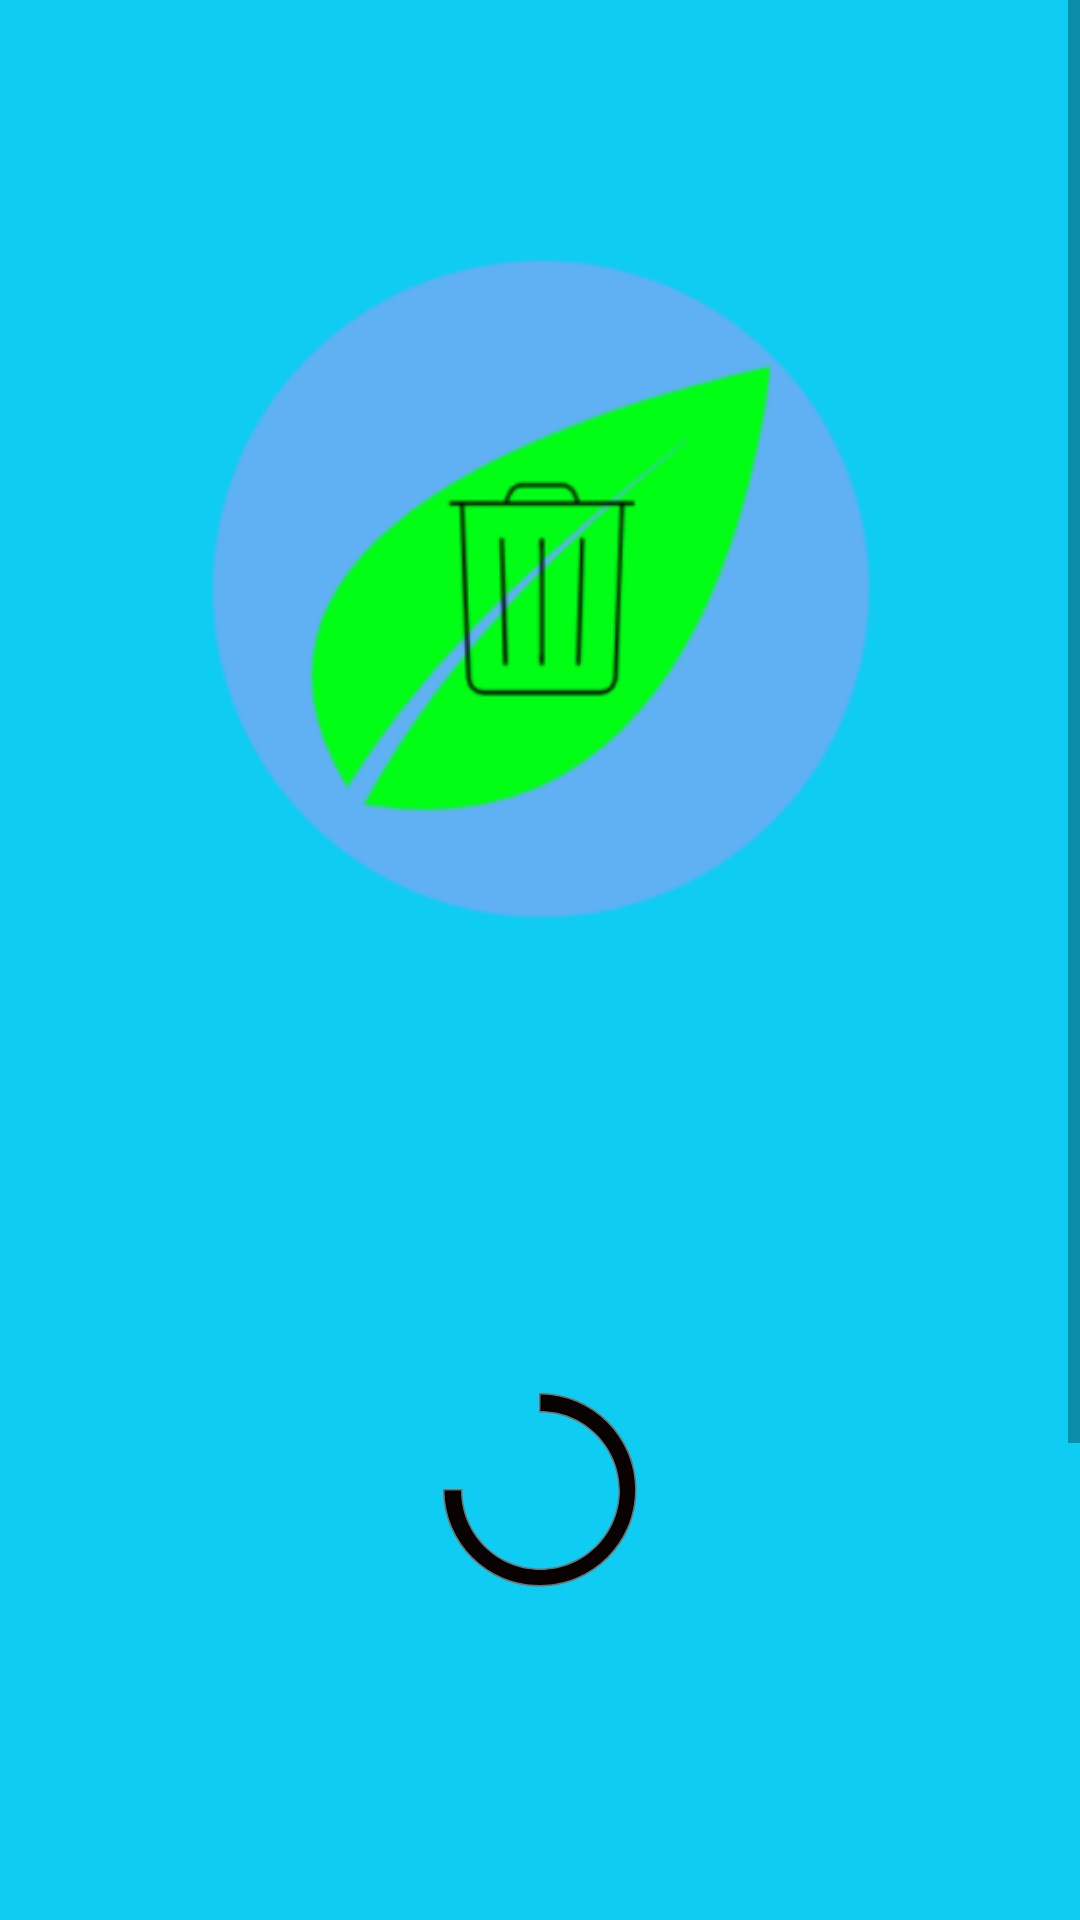

Produce the Android XML layout that renders to this screen, including the resource entries it uses.
<!-- AndroidManifest.xml: application theme Theme.WasteLeaf_Android -->
<!-- res/layout/activity_post.xml -->
<?xml version="1.0" encoding="utf-8"?>
<ScrollView xmlns:android="http://schemas.android.com/apk/res/android"
    xmlns:app="http://schemas.android.com/apk/res-auto"
    xmlns:tools="http://schemas.android.com/tools"
    android:layout_width="match_parent"
    android:layout_height="match_parent">

    <androidx.constraintlayout.widget.ConstraintLayout
        android:layout_width="match_parent"
        android:layout_height="wrap_content"
        tools:context=".home.feed.post.PostActivity">

        <ImageView
            android:id="@+id/postBackgroundImage"
            android:layout_width="match_parent"
            android:layout_height="230dp"
            app:layout_constraintEnd_toEndOf="parent"
            app:layout_constraintStart_toStartOf="parent"
            app:layout_constraintTop_toTopOf="parent" />

        <androidx.recyclerview.widget.RecyclerView
            android:id="@+id/chatRecyclerView"
            android:layout_width="match_parent"
            android:layout_height="wrap_content"
            app:layout_constraintBottom_toTopOf="@+id/writeCommentBackground2"
            app:layout_constraintEnd_toEndOf="parent"
            app:layout_constraintStart_toStartOf="parent"
            app:layout_constraintTop_toBottomOf="@+id/likeButtonImage" />

        <ImageView
            android:id="@+id/typeIcon3"
            android:layout_width="wrap_content"
            android:layout_height="wrap_content"
            android:layout_marginStart="5dp"
            app:layout_constraintBottom_toBottomOf="@+id/writeCommentBackground2"
            app:layout_constraintStart_toStartOf="@+id/writeCommentBackground2"
            app:layout_constraintTop_toTopOf="@+id/writeCommentBackground2"
            app:srcCompat="@drawable/create_black_24dp" />

        <EditText
            android:id="@+id/writeCommentInputText2"
            android:layout_width="wrap_content"
            android:layout_height="wrap_content"
            android:ems="10"
            android:hint="Write ur message here"
            android:inputType="textPersonName"
            app:layout_constraintBottom_toBottomOf="@+id/writeCommentBackground2"
            app:layout_constraintStart_toEndOf="@+id/typeIcon3"
            app:layout_constraintTop_toTopOf="@+id/writeCommentBackground2" />

        <ImageView
            android:id="@+id/writeCommentBackground2"
            android:layout_width="wrap_content"
            android:layout_height="wrap_content"
            app:layout_constraintBottom_toBottomOf="parent"
            app:layout_constraintStart_toStartOf="parent"
            app:srcCompat="@drawable/rectangle_109" />

        <ImageView
            android:id="@+id/userNameBackgroundImage"
            android:layout_width="50dp"
            android:layout_height="wrap_content"
            android:layout_marginStart="10dp"
            android:layout_marginTop="10dp"
            android:background="@drawable/user_name_background"
            android:visibility="invisible"
            app:layout_constraintStart_toStartOf="@+id/postBackgroundImage"
            app:layout_constraintTop_toTopOf="@+id/postBackgroundImage" />

        <ImageView
            android:id="@+id/userPictureBackgroundImage"
            android:layout_width="wrap_content"
            android:layout_height="wrap_content"
            app:layout_constraintStart_toStartOf="@+id/userNameBackgroundImage"
            app:layout_constraintTop_toTopOf="@+id/userNameBackgroundImage"
            app:srcCompat="@drawable/path_71" />

        <TextView
            android:id="@+id/userNameText"
            android:layout_width="wrap_content"
            android:layout_height="wrap_content"
            android:layout_marginStart="5dp"
            android:textSize="18sp"
            android:textStyle="bold"
            app:layout_constraintBottom_toBottomOf="@+id/userNameBackgroundImage"
            app:layout_constraintStart_toEndOf="@+id/userPictureBackgroundImage"
            app:layout_constraintTop_toTopOf="@+id/userNameBackgroundImage"
            tools:text="bogdan110603" />

        <ImageView
            android:id="@+id/userPictureImage"
            android:layout_width="35dp"
            android:layout_height="35dp"
            android:layout_marginEnd="1dp"
            app:layout_constraintBottom_toBottomOf="@+id/userPictureBackgroundImage"
            app:layout_constraintEnd_toEndOf="@+id/userPictureBackgroundImage"
            app:layout_constraintStart_toStartOf="@+id/userPictureBackgroundImage"
            app:layout_constraintTop_toTopOf="@+id/userPictureBackgroundImage" />

        <ImageView
            android:id="@+id/postImage"
            android:layout_width="match_parent"
            android:layout_height="wrap_content"
            android:layout_marginTop="10dp"
            app:layout_constraintEnd_toEndOf="@+id/postBackgroundImage"
            app:layout_constraintStart_toStartOf="@+id/postText"
            app:layout_constraintTop_toBottomOf="@+id/postText"
            tools:srcCompat="@tools:sample/avatars" />

        <TextView
            android:id="@+id/postText"
            android:layout_width="wrap_content"
            android:layout_height="wrap_content"
            android:textSize="20sp"
            app:layout_constraintStart_toStartOf="@+id/userNameBackgroundImage"
            app:layout_constraintTop_toBottomOf="@+id/userNameBackgroundImage"
            tools:text="Frumos aici!!" />

        <ImageView
            android:id="@+id/likeButtonImage"
            android:layout_width="wrap_content"
            android:layout_height="wrap_content"
            android:layout_marginStart="30dp"
            android:visibility="invisible"
            app:layout_constraintStart_toStartOf="parent"
            app:layout_constraintTop_toBottomOf="@+id/postImage"
            app:srcCompat="@drawable/thumb_up_off_alt_black_24dp" />

        <TextView
            android:id="@+id/likeNumberText"
            android:layout_width="wrap_content"
            android:layout_height="wrap_content"
            android:layout_marginTop="5dp"
            android:layout_marginEnd="5dp"
            android:textSize="18sp"
            app:layout_constraintBottom_toBottomOf="@+id/likeButtonImage"
            app:layout_constraintEnd_toStartOf="@+id/likeButtonImage"
            app:layout_constraintTop_toTopOf="@+id/likeButtonImage"
            tools:text="15" />

        <TextView
            android:id="@+id/postTimestampText"
            android:layout_width="wrap_content"
            android:layout_height="wrap_content"
            android:layout_marginTop="10dp"
            android:layout_marginEnd="10dp"
            app:layout_constraintEnd_toEndOf="@+id/postBackgroundImage"
            app:layout_constraintTop_toTopOf="@+id/postBackgroundImage"
            tools:text="12:36" />

        <ImageView
            android:id="@+id/postBackground3"
            android:layout_width="wrap_content"
            android:layout_height="wrap_content"
            app:layout_constraintBottom_toBottomOf="parent"
            app:layout_constraintEnd_toEndOf="parent"
            app:srcCompat="@drawable/rectangle_114" />

        <ImageView
            android:id="@+id/sendCommentButton2"
            android:layout_width="wrap_content"
            android:layout_height="wrap_content"
            android:visibility="invisible"
            app:layout_constraintBottom_toBottomOf="@+id/postBackground3"
            app:layout_constraintEnd_toEndOf="@+id/postBackground3"
            app:layout_constraintStart_toStartOf="@+id/postBackground3"
            app:layout_constraintTop_toTopOf="@+id/postBackground3"
            app:srcCompat="@drawable/post" />

        <androidx.constraintlayout.widget.ConstraintLayout
            android:id="@+id/loadingScreenLayout"
            android:layout_width="wrap_content"
            android:layout_height="wrap_content"
            android:visibility="visible"
            app:layout_constraintBottom_toBottomOf="parent"
            app:layout_constraintEnd_toEndOf="parent"
            app:layout_constraintStart_toStartOf="parent"
            app:layout_constraintTop_toTopOf="parent">

            <ImageView
                android:id="@+id/imageView3"
                android:layout_width="wrap_content"
                android:layout_height="wrap_content"
                android:scaleType="fitXY"
                app:layout_constraintBottom_toBottomOf="parent"
                app:layout_constraintEnd_toEndOf="parent"
                app:layout_constraintHorizontal_bias="0.0"
                app:layout_constraintStart_toStartOf="parent"
                app:layout_constraintTop_toTopOf="parent"
                app:layout_constraintVertical_bias="0.0"
                app:srcCompat="@drawable/wasteleaf__31" />

            <ImageView
                android:id="@+id/loadingCircle"
                android:layout_width="wrap_content"
                android:layout_height="wrap_content"
                android:layout_marginTop="40dp"
                android:scaleX="0.5"
                android:scaleY="0.5"
                app:layout_constraintEnd_toEndOf="parent"
                app:layout_constraintStart_toStartOf="parent"
                app:layout_constraintTop_toBottomOf="@+id/imageView12"
                app:srcCompat="@drawable/subtraction_6" />

            <ImageView
                android:id="@+id/imageView12"
                android:layout_width="wrap_content"
                android:layout_height="wrap_content"
                app:layout_constraintEnd_toEndOf="parent"
                app:layout_constraintStart_toStartOf="parent"
                app:layout_constraintTop_toTopOf="parent"
                app:srcCompat="@drawable/logo_wasteleaf_1" />

            <ImageView
                android:id="@+id/imageView22"
                android:layout_width="wrap_content"
                android:layout_height="wrap_content"
                android:layout_marginTop="80dp"
                app:layout_constraintEnd_toEndOf="parent"
                app:layout_constraintStart_toStartOf="parent"
                app:layout_constraintTop_toBottomOf="@+id/loadingCircle"
                app:srcCompat="@drawable/loading___" />

        </androidx.constraintlayout.widget.ConstraintLayout>

    </androidx.constraintlayout.widget.ConstraintLayout>
</ScrollView>
<!-- resources referenced by this layout -->
<resources>
  <!-- drawable create_black_24dp: png bitmap (drawable-hdpi, 375 bytes) -->
  <!-- drawable loading___: png bitmap (drawable-hdpi, 3293 bytes) -->
  <!-- drawable logo_wasteleaf_1: png bitmap (drawable-hdpi, 54548 bytes) -->
  <!-- drawable path_71: png bitmap (drawable-hdpi, 3103 bytes) -->
  <!-- drawable post: png bitmap (drawable-hdpi, 1220 bytes) -->
  <!-- drawable rectangle_109: png bitmap (drawable-hdpi, 2457 bytes) -->
  <!-- drawable rectangle_114: png bitmap (drawable-hdpi, 848 bytes) -->
  <!-- drawable subtraction_6: png bitmap (drawable-hdpi, 10723 bytes) -->
  <!-- drawable thumb_up_off_alt_black_24dp: png bitmap (drawable-hdpi, 1943 bytes) -->
  <!-- drawable user_name_background (drawable) -->
  <?xml version="1.0" encoding="utf-8"?>
  <layer-list xmlns:android="http://schemas.android.com/apk/res/android" >
  
      <item android:drawable="@drawable/circle"/>
      <item android:drawable="@drawable/component_2__7"/>
  
  </layer-list>
  <!-- drawable wasteleaf__31: png bitmap (drawable-hdpi, 16339 bytes) -->
  <style name="Theme.WasteLeaf_Android" parent="Theme.MaterialComponents.Light.NoActionBar">
          
          <item name="colorPrimary">@color/light_green</item>
          <item name="colorPrimaryVariant">@color/purple_700</item>
          <item name="colorOnPrimary">@color/white</item>
          
          <item name="colorSecondary">@color/teal_200</item>
          <item name="colorSecondaryVariant">@color/teal_700</item>
          <item name="colorOnSecondary">@color/black</item>
          
          <item name="android:statusBarColor">@color/blue_background</item>
      </style>
  <!-- drawable component_2__7: png bitmap (drawable, 1666 bytes) -->
  <color name="light_green">#FF86D687</color>
  <color name="purple_700">#FF3700B3</color>
  <color name="white">#FFFFFFFF</color>
  <color name="teal_200">#FF03DAC5</color>
  <color name="teal_700">#FF018786</color>
  <color name="black">#FF000000</color>
  <color name="blue_background">#0FCCF3</color>
</resources>
